Run: headless pygame with SDL's dummy video driver; simulated clock (each Clock.tick advances the game by its frame time, no real sleeping); random seed 0; keys injected as events and as key.get_pressed() state; no mouse input.
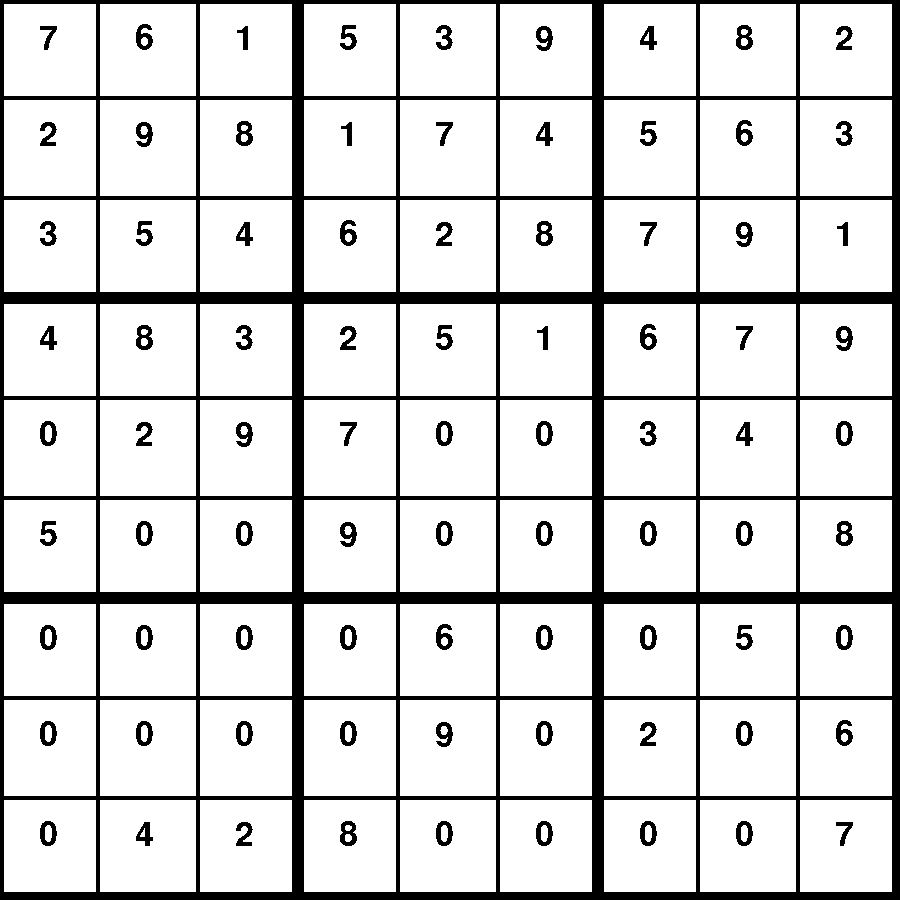
Frame 1 of 4 · flips 1–60 · no input
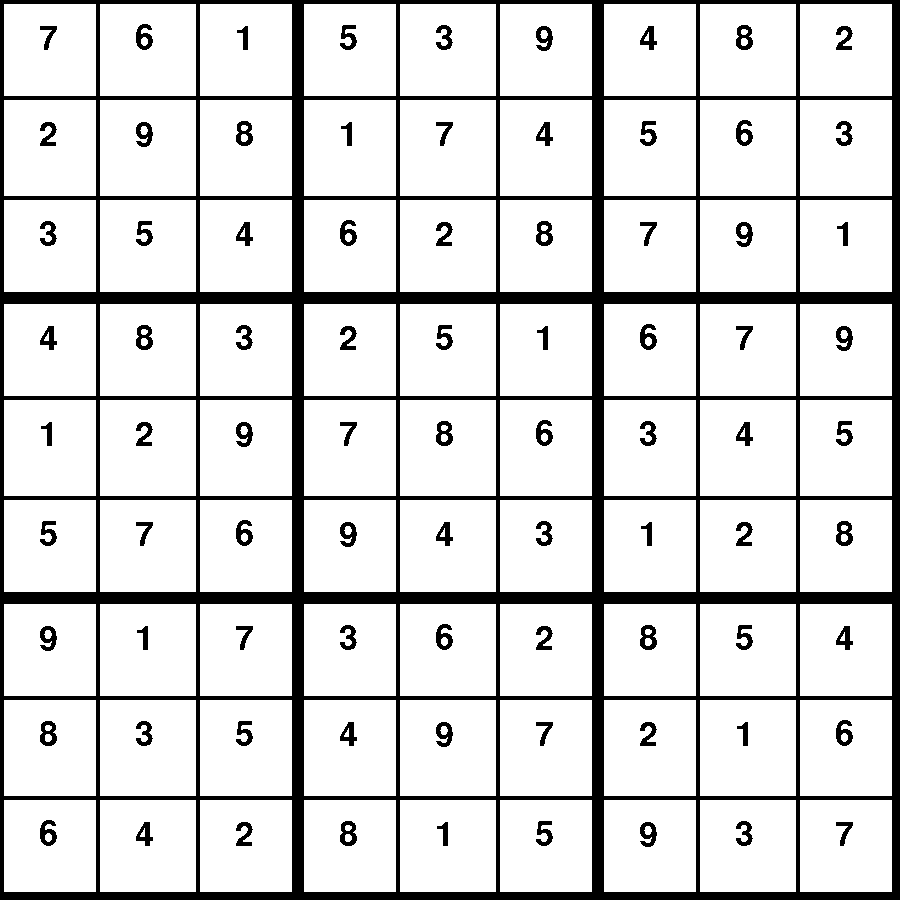
Frame 2 of 4 · flips 61–180 · tapped SPACE, RETURN · held RIGHT (→), D
Frame 3 of 4 · flips 181–300 · held DOWN (↓), S · screen unchanged from frame 2, image omitted
Frame 4 of 4 · flips 301–420 · held LEFT (←), A, UP (↑), W · screen unchanged from frame 3, image omitted

The pygame program that drew these frames:

import pygame
import sys

WIDTH, HEIGHT = 900, 900
WIN = pygame.display.set_mode((WIDTH, HEIGHT))
pygame.display.set_caption("Sudoku Solver")

WHITE = (255, 255, 255)
BLACK = (0, 0, 0)

# increase for faster solving
FPS = 6

# hardest sodoku (increase FPS to > 200 or it takes forever)
# or just comment out "clock.tick(FPS)"
# board = [
#     [8,0,0,0,0,0,0,0,0],
#     [0,0,3,6,0,0,0,0,0],
#     [0,7,0,0,9,0,2,0,0],
#     [0,5,0,0,0,7,0,0,0],
#     [0,0,0,0,4,5,7,0,0],
#     [0,0,0,1,0,0,0,3,0],
#     [0,0,1,0,0,0,0,6,8],
#     [0,0,8,5,0,0,0,1,0],
#     [0,9,0,0,0,0,4,0,0]
# ]
# easy sudoku (choose FPS as low as you want)
board= [
    [0,0,1,5,0,9,4,0,2],
    [0,9,0,1,0,4,5,0,0],
    [3,5,0,0,0,8,0,9,0],
    [0,8,3,2,5,1,0,7,0],
    [0,2,9,7,0,0,3,4,0],
    [5,0,0,9,0,0,0,0,8],
    [0,0,0,0,6,0,0,5,0],
    [0,0,0,0,9,0,2,0,6],
    [0,4,2,8,0,0,0,0,7]
]

pygame.font.init()
myfont = pygame.font.SysFont('Arial', 50)
clock = pygame.time.Clock()

# used to get the next empty field of sudoku
def getNextEmpty(b):
    for rowi in range(len(b)):
        for coli in range(len(b[rowi])):
            if b[rowi][coli] == 0:
                return (rowi, coli)
    return False

# is the planned move valid?
def isValidMove(b, pos, num):
    #check row
    for coli in range(len(b[pos[0]])):
        if b[pos[0]][coli] == num:
            return False
    #check col
    for rowi in range(len(b[pos[0]])):
        if b[rowi][pos[1]] == num:
            return False
    #check field
    v_field = pos[0] // 3
    h_field = pos[1] // 3
    for rowi in range(3):
        for coli in range(3):
            if b[rowi+v_field*3][coli+h_field*3] == num:
                return False
    return True

# draw and update the pygame sudoku board
def draw_board(b):
    WIN.fill(BLACK)
    for i in range(9):
        for j in range(9):
            left = 100*j
            top = 100*i
            width = 96
            height = 96
            if j % 3 == 0:
                left += 4
                width -= 4
            if j % 3 == 2:
                width -= 4
            if i % 3 == 0:
                top += 4
                height -= 4
            if i % 3 == 2:
                height -= 4
            pygame.draw.rect(WIN, WHITE, pygame.Rect(left, top, width, height))
            text = myfont.render(str(b[i][j]), False, BLACK)
            WIN.blit(text, (left+35, top+18))
    pygame.display.update()

# actual solving function that is called recursively
def solve(b):
    # PYGAME STUFF
    clock.tick(FPS)
    for event in pygame.event.get():
            if event.type == pygame.QUIT:
                sys.exit(1)
    draw_board(b)

    # SOLVING
    #get next empty space or done if none
    nextEmpty = getNextEmpty(b)
    if not nextEmpty:
        return True
    #try 0 to 9, if valid, enter it
    for num in range(1,10):
        if isValidMove(b, nextEmpty, num):
            b[nextEmpty[0]][nextEmpty[1]] = num
            #recursive call (try advancing with set number)
            if solve(b):
                return True
            #if cant be solved, set changed pos back to 0
            b[nextEmpty[0]][nextEmpty[1]] = 0

if __name__ == "__main__":
    solve(board)
    # this is only used to keep the window open when solving finishes
    while True:
        clock.tick(1)
        draw_board(board)
        for event in pygame.event.get():
            if event.type == pygame.QUIT:
                sys.exit(1)
